Photos from the image-classification dataset "deep_learn" in the GitHub repository jsnagai/Automated-Stomata-Classification-and-Detection-in-Microscope-Images-of-Maize-Cultivars. Its 2 classes are: erro, stoma.

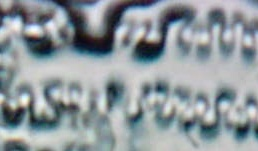
Label: erro

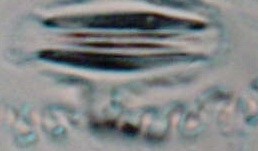
Label: stoma

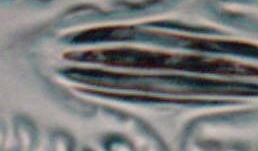
Label: stoma

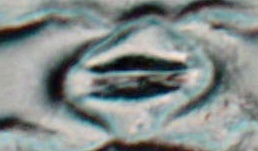
Label: stoma

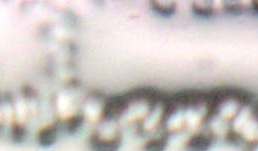
Label: erro

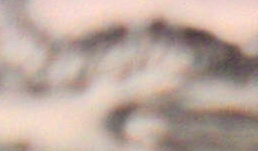
Label: erro
